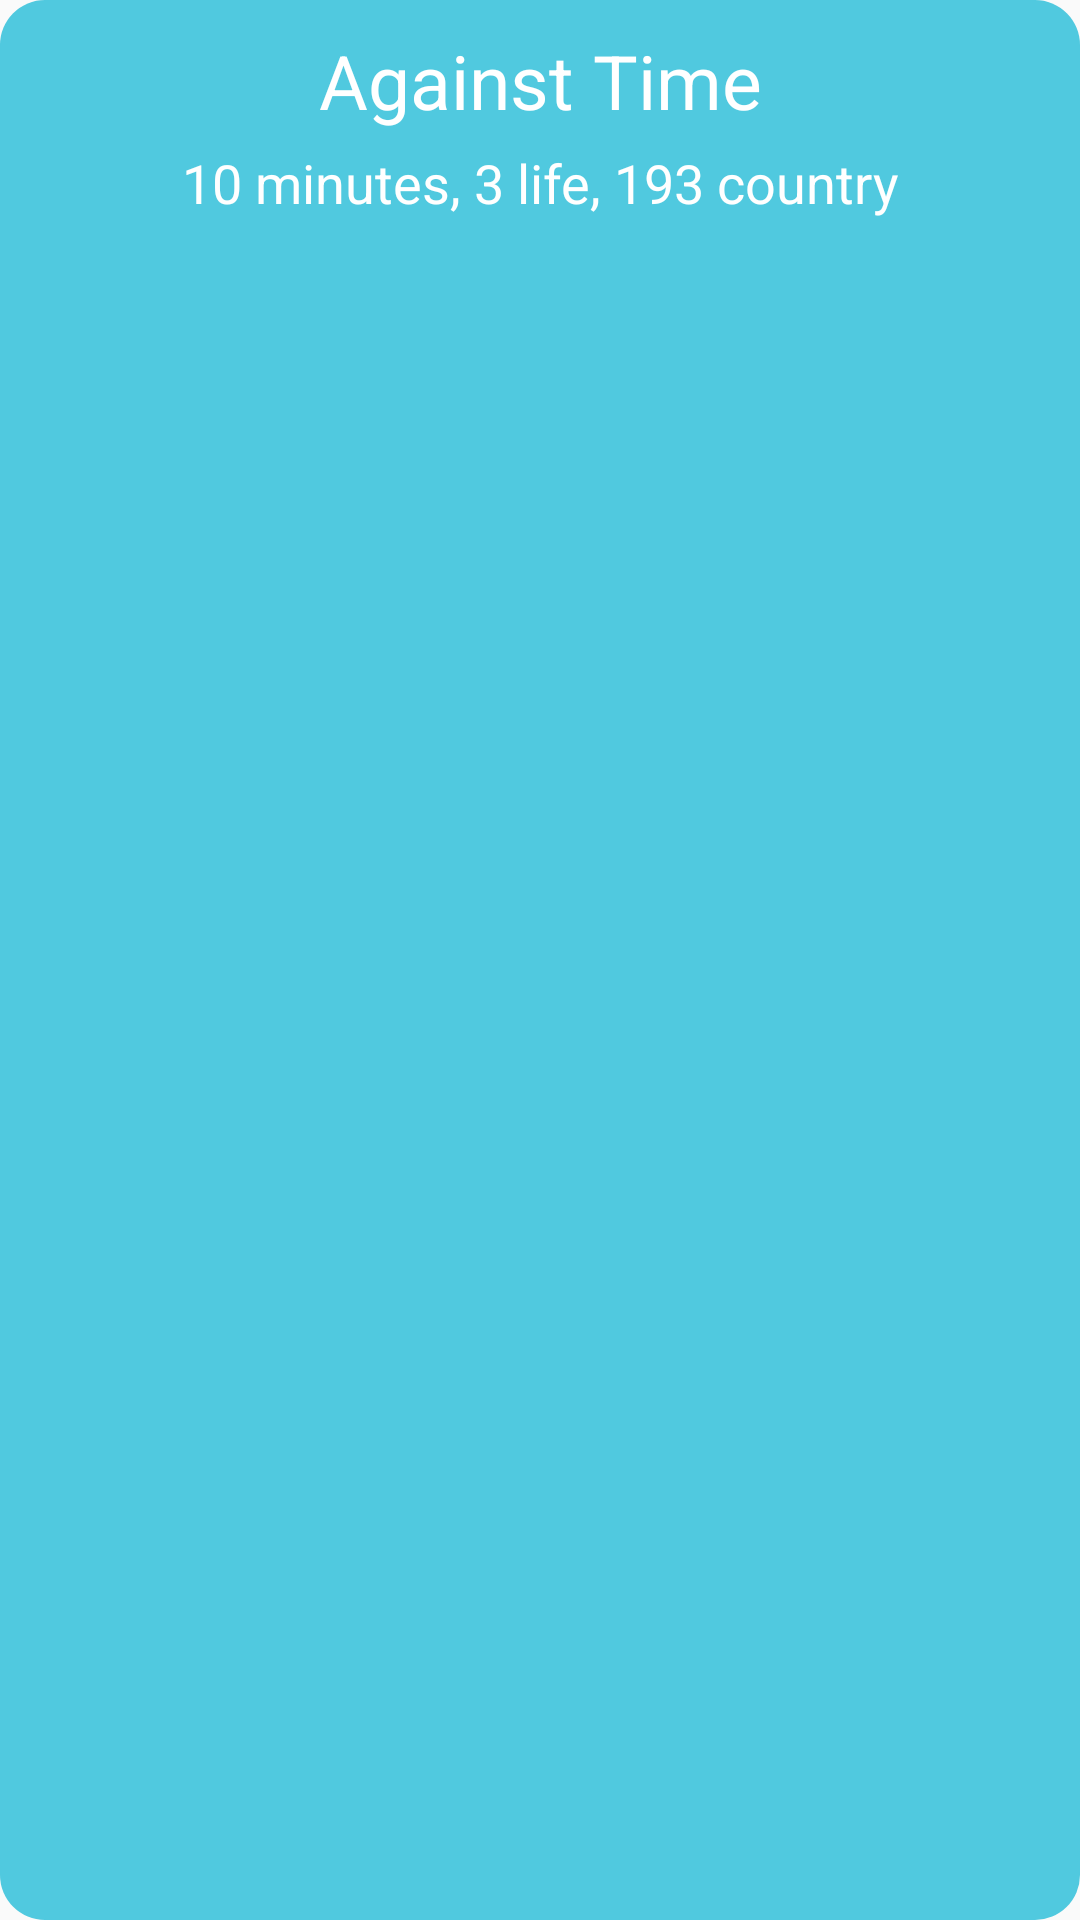

Android layout source for this screen:
<!-- AndroidManifest.xml: application theme Theme.AppCompat.Light.NoActionBar -->
<!-- res/layout/element_gamemode.xml -->
<?xml version="1.0" encoding="utf-8"?>
<LinearLayout xmlns:android="http://schemas.android.com/apk/res/android"
    xmlns:app="http://schemas.android.com/apk/res-auto"
    android:id="@+id/gameModeLayout"
    android:layout_width="match_parent"
    android:layout_height="wrap_content"
    android:layout_gravity="center_horizontal"

    android:layout_marginHorizontal="30dp"
    android:layout_marginTop="20dp"
    android:background="@drawable/button_style"
    android:orientation="vertical"
    android:paddingHorizontal="15dp"
    android:paddingVertical="10dp">

    <TextView
        android:id="@+id/gameModeScore"
        android:layout_width="match_parent"
        android:layout_height="wrap_content"
        android:textColor="@color/button_text"
        android:visibility="gone"
        android:textAlignment="textEnd"/>

    <TextView
        android:id="@+id/gameModeName"
        android:layout_width="match_parent"
        android:layout_height="wrap_content"
        android:layout_marginHorizontal="20dp"
        android:gravity="center"
        android:text="@string/gamemode.againsttime"
        android:textColor="@color/button_text"
        android:textSize="25sp" />

    <TextView
        android:id="@+id/gameModeDescription"
        android:layout_width="match_parent"
        android:layout_height="wrap_content"
        android:layout_marginHorizontal="20dp"
        android:layout_marginTop="5dp"
        android:gravity="center"
        android:text="@string/gamemode.againsttime.description"
        android:textColor="@color/button_text"
        android:textSize="18sp" />

</LinearLayout>
<!-- resources referenced by this layout -->
<resources>
  <color name="button_text">#FFFFFF</color>
  <!-- drawable button_style (drawable) -->
  <?xml version="1.0" encoding="utf-8"?>
  <selector xmlns:android="http://schemas.android.com/apk/res/android">
      <item android:state_selected="true">
          <shape xmlns:android="http://schemas.android.com/apk/res/android">
              <corners android:radius="15dp"/>
              <solid android:color="@color/button_secondary"/>
          </shape>
      </item>
      <item>
          <shape xmlns:android="http://schemas.android.com/apk/res/android">
              <corners android:radius="15dp"/>
              <solid android:color="@color/button_primary"/>
          </shape>
      </item>
  </selector>
  <string name="gamemode.againsttime">Against Time</string>
  <string name="gamemode.againsttime.description">10 minutes, 3 life, 193 country</string>
  <color name="button_secondary">#4097A6</color>
  <color name="button_primary">#50C9DF</color>
</resources>
